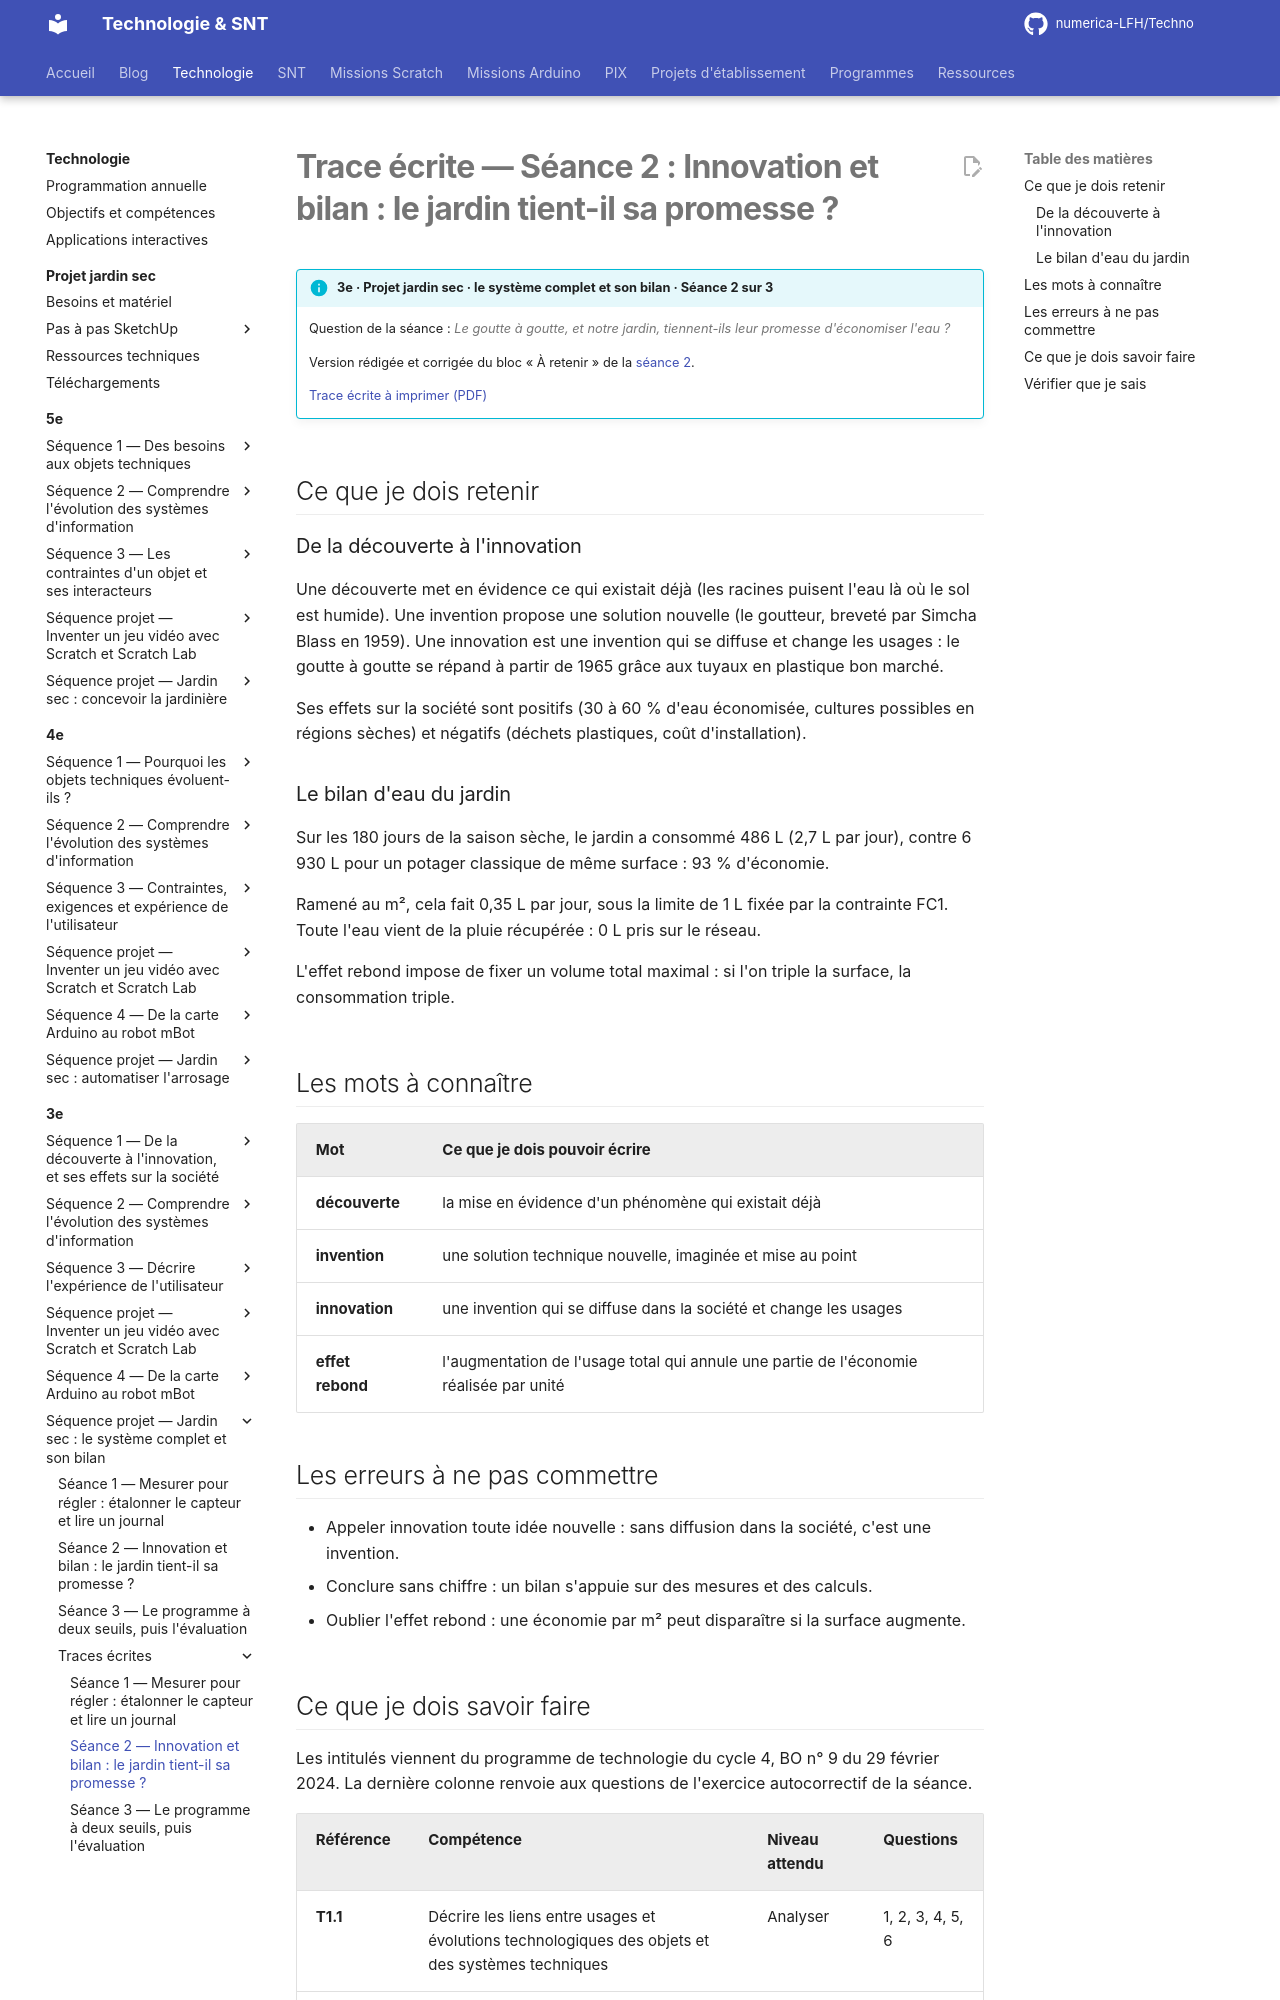

repository: numerica-LFH/Techno · page: technologie/3e/sequence-jardin-sec/trace-ecrite-seance-2/index.html · generator: mkdocs

# Trace écrite — Séance 2 : Innovation et bilan : le jardin tient-il sa promesse ?

!!! info "3e · Projet jardin sec · le système complet et son bilan · Séance 2 sur 3"

    Question de la séance : *Le goutte à goutte, et notre jardin, tiennent-ils leur promesse d'économiser l'eau ?*

    Version rédigée et corrigée du bloc « À retenir » de la [séance 2](seance-2.md).

    [Trace écrite à imprimer (PDF)](traces/3e-jardin-seance2-trace.pdf)

## Ce que je dois retenir

### De la découverte à l'innovation

Une découverte met en évidence ce qui existait déjà (les racines puisent l'eau là où le sol est humide). Une invention propose une solution nouvelle (le goutteur, breveté par Simcha Blass en 1959). Une innovation est une invention qui se diffuse et change les usages : le goutte à goutte se répand à partir de 1965 grâce aux tuyaux en plastique bon marché.

Ses effets sur la société sont positifs (30 à 60 % d'eau économisée, cultures possibles en régions sèches) et négatifs (déchets plastiques, coût d'installation).

### Le bilan d'eau du jardin

Sur les 180 jours de la saison sèche, le jardin a consommé 486 L (2,7 L par jour), contre 6 930 L pour un potager classique de même surface : 93 % d'économie.

Ramené au m², cela fait 0,35 L par jour, sous la limite de 1 L fixée par la contrainte FC1. Toute l'eau vient de la pluie récupérée : 0 L pris sur le réseau.

L'effet rebond impose de fixer un volume total maximal : si l'on triple la surface, la consommation triple.

## Les mots à connaître

| Mot | Ce que je dois pouvoir écrire |
|---|---|
| **découverte** | la mise en évidence d'un phénomène qui existait déjà |
| **invention** | une solution technique nouvelle, imaginée et mise au point |
| **innovation** | une invention qui se diffuse dans la société et change les usages |
| **effet rebond** | l'augmentation de l'usage total qui annule une partie de l'économie réalisée par unité |

## Les erreurs à ne pas commettre

- Appeler innovation toute idée nouvelle : sans diffusion dans la société, c'est une invention.
- Conclure sans chiffre : un bilan s'appuie sur des mesures et des calculs.
- Oublier l'effet rebond : une économie par m² peut disparaître si la surface augmente.
